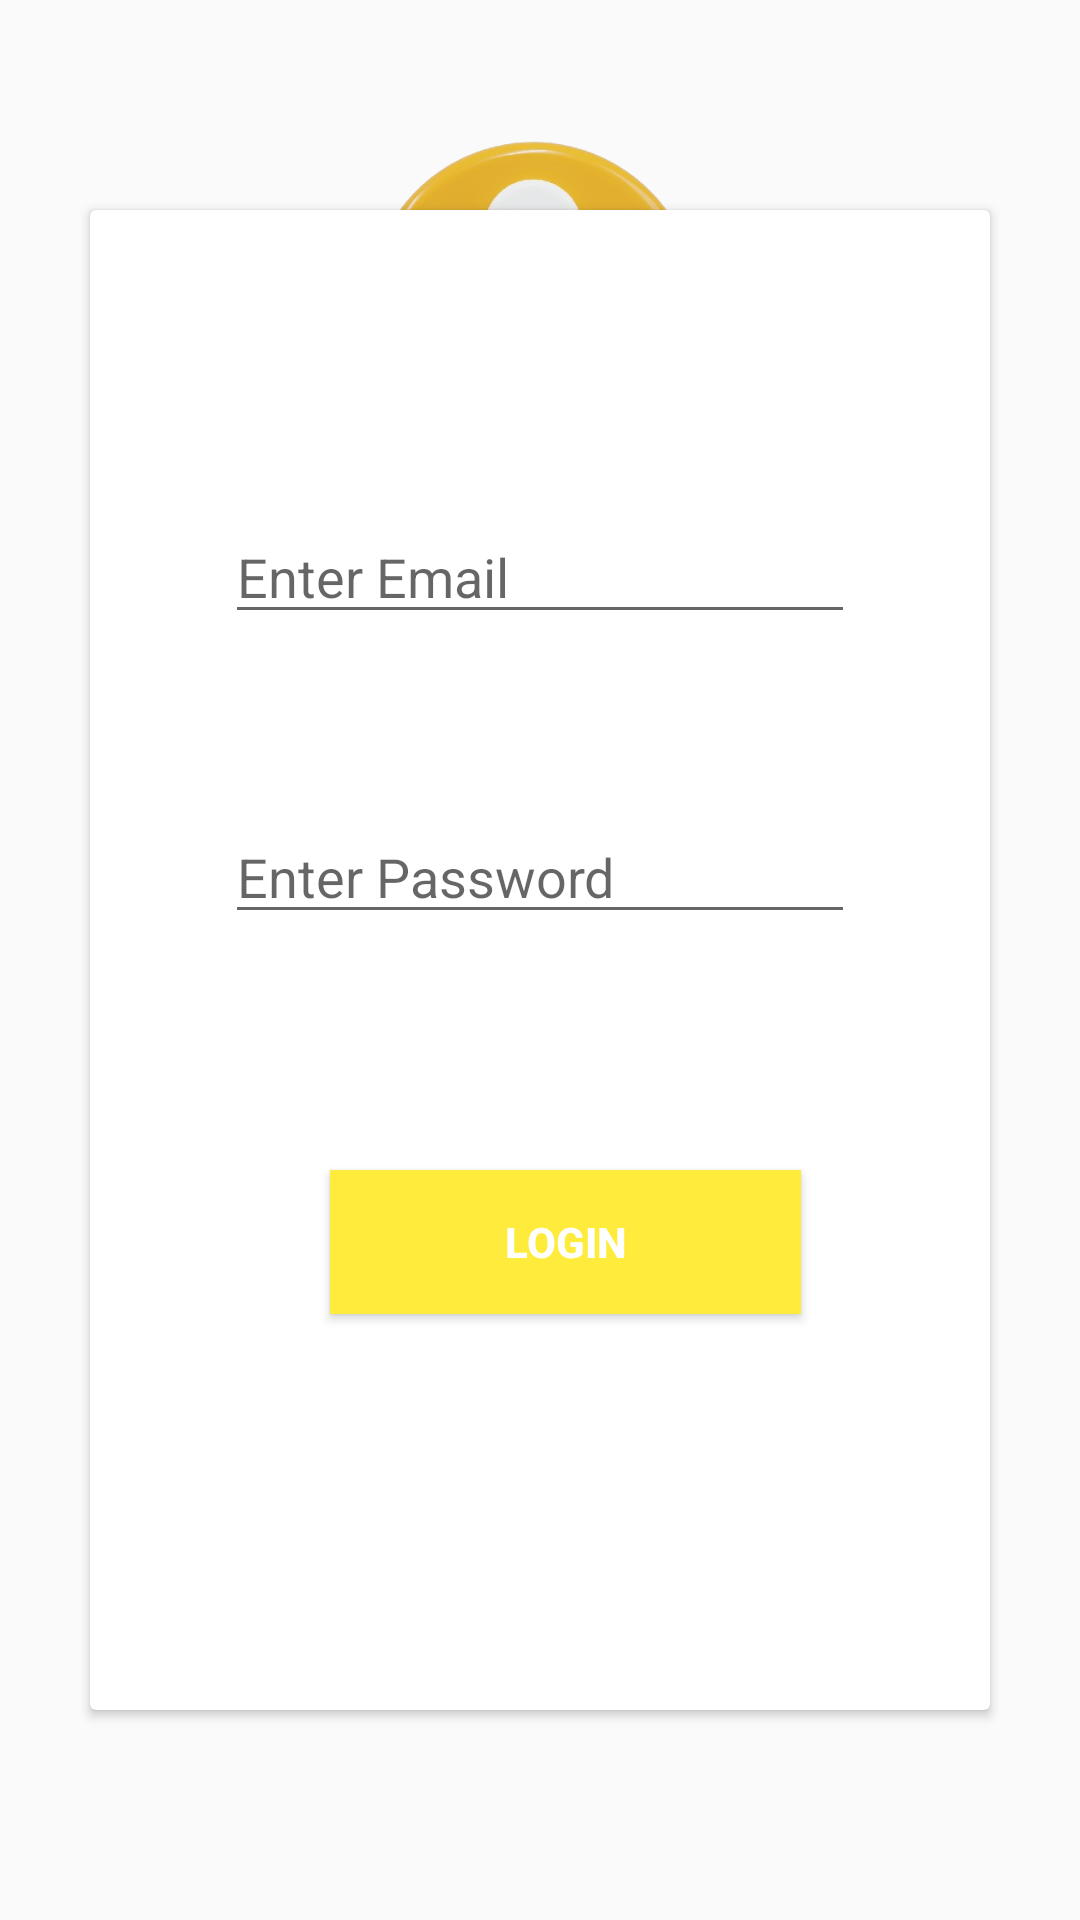

The Android layout XML behind this screen, and the referenced resources:
<!-- AndroidManifest.xml: application theme Theme.Due_Diligence -->
<!-- res/layout/activity_login.xml -->
<?xml version="1.0" encoding="utf-8"?>
<androidx.constraintlayout.widget.ConstraintLayout xmlns:android="http://schemas.android.com/apk/res/android"
    xmlns:app="http://schemas.android.com/apk/res-auto"
    xmlns:tools="http://schemas.android.com/tools"
    android:layout_width="match_parent"
    android:layout_height="match_parent"
    tools:context=".ActivityClasses.Login">

    <androidx.cardview.widget.CardView
        android:id="@+id/cardView2"
        android:layout_width="300dp"
        android:layout_height="500dp"
        app:layout_constraintBottom_toBottomOf="parent"
        app:layout_constraintEnd_toEndOf="parent"
        app:layout_constraintStart_toStartOf="parent"
        app:layout_constraintTop_toTopOf="parent">

        <Button
            android:textStyle="bold"
            android:textColor="@color/white"
            android:background="#FFEB3B"
            android:id="@+id/button3"
            android:layout_width="157dp"
            android:layout_height="wrap_content"
            android:layout_marginLeft="80dp"
            android:layout_marginTop="320dp"
            android:onClick="Login"
            android:text="Login" />

        <EditText
            android:id="@+id/loginemailedt"
            android:layout_width="wrap_content"
            android:layout_height="wrap_content"
            android:layout_marginLeft="45dp"
            android:layout_marginTop="100dp"
            android:ems="10"
            android:hint="Enter Email"
            android:inputType="text" />

        <EditText
            android:id="@+id/loginpassedt"
            android:layout_width="wrap_content"
            android:layout_height="wrap_content"
            android:layout_marginLeft="45dp"
            android:layout_marginTop="200dp"
            android:ems="10"
            android:hint="Enter Password"
            android:inputType="text" />

    </androidx.cardview.widget.CardView>

    <ImageView
        android:id="@+id/imageView7"
        android:layout_width="161dp"
        android:layout_height="138dp"
        android:src="@drawable/profile_pic"
        app:layout_constraintBottom_toBottomOf="parent"
        app:layout_constraintEnd_toEndOf="parent"
        app:layout_constraintStart_toStartOf="parent"
        app:layout_constraintTop_toTopOf="parent"
        app:layout_constraintVertical_bias="0.042" />

</androidx.constraintlayout.widget.ConstraintLayout>
<!-- resources referenced by this layout -->
<resources>
  <!-- drawable profile_pic: png bitmap (drawable, 117717 bytes) -->
  <style name="Theme.Due_Diligence" parent="Theme.AppCompat.DayNight.NoActionBar">
          
          <item name="colorPrimary">@color/purple_500</item>
          <item name="colorPrimaryVariant">@color/purple_700</item>
          <item name="colorOnPrimary">@color/white</item>
          
          <item name="colorSecondary">@color/teal_200</item>
          <item name="colorSecondaryVariant">@color/teal_700</item>
          <item name="colorOnSecondary">@color/black</item>
          
          <item name="android:statusBarColor">?attr/colorPrimaryVariant</item>
          
      </style>
  <!-- not gathered from this repository: default colours our renderer supplied (Android Studio template values) -->
  <color name="purple_500">#FF6200EE</color>
  <color name="purple_700">#FF3700B3</color>
  <color name="teal_200">#FF03DAC5</color>
  <color name="teal_700">#FF018786</color>
  <color name="black">#FF000000</color>
  <color name="white">#FFFFFFFF</color>
</resources>
